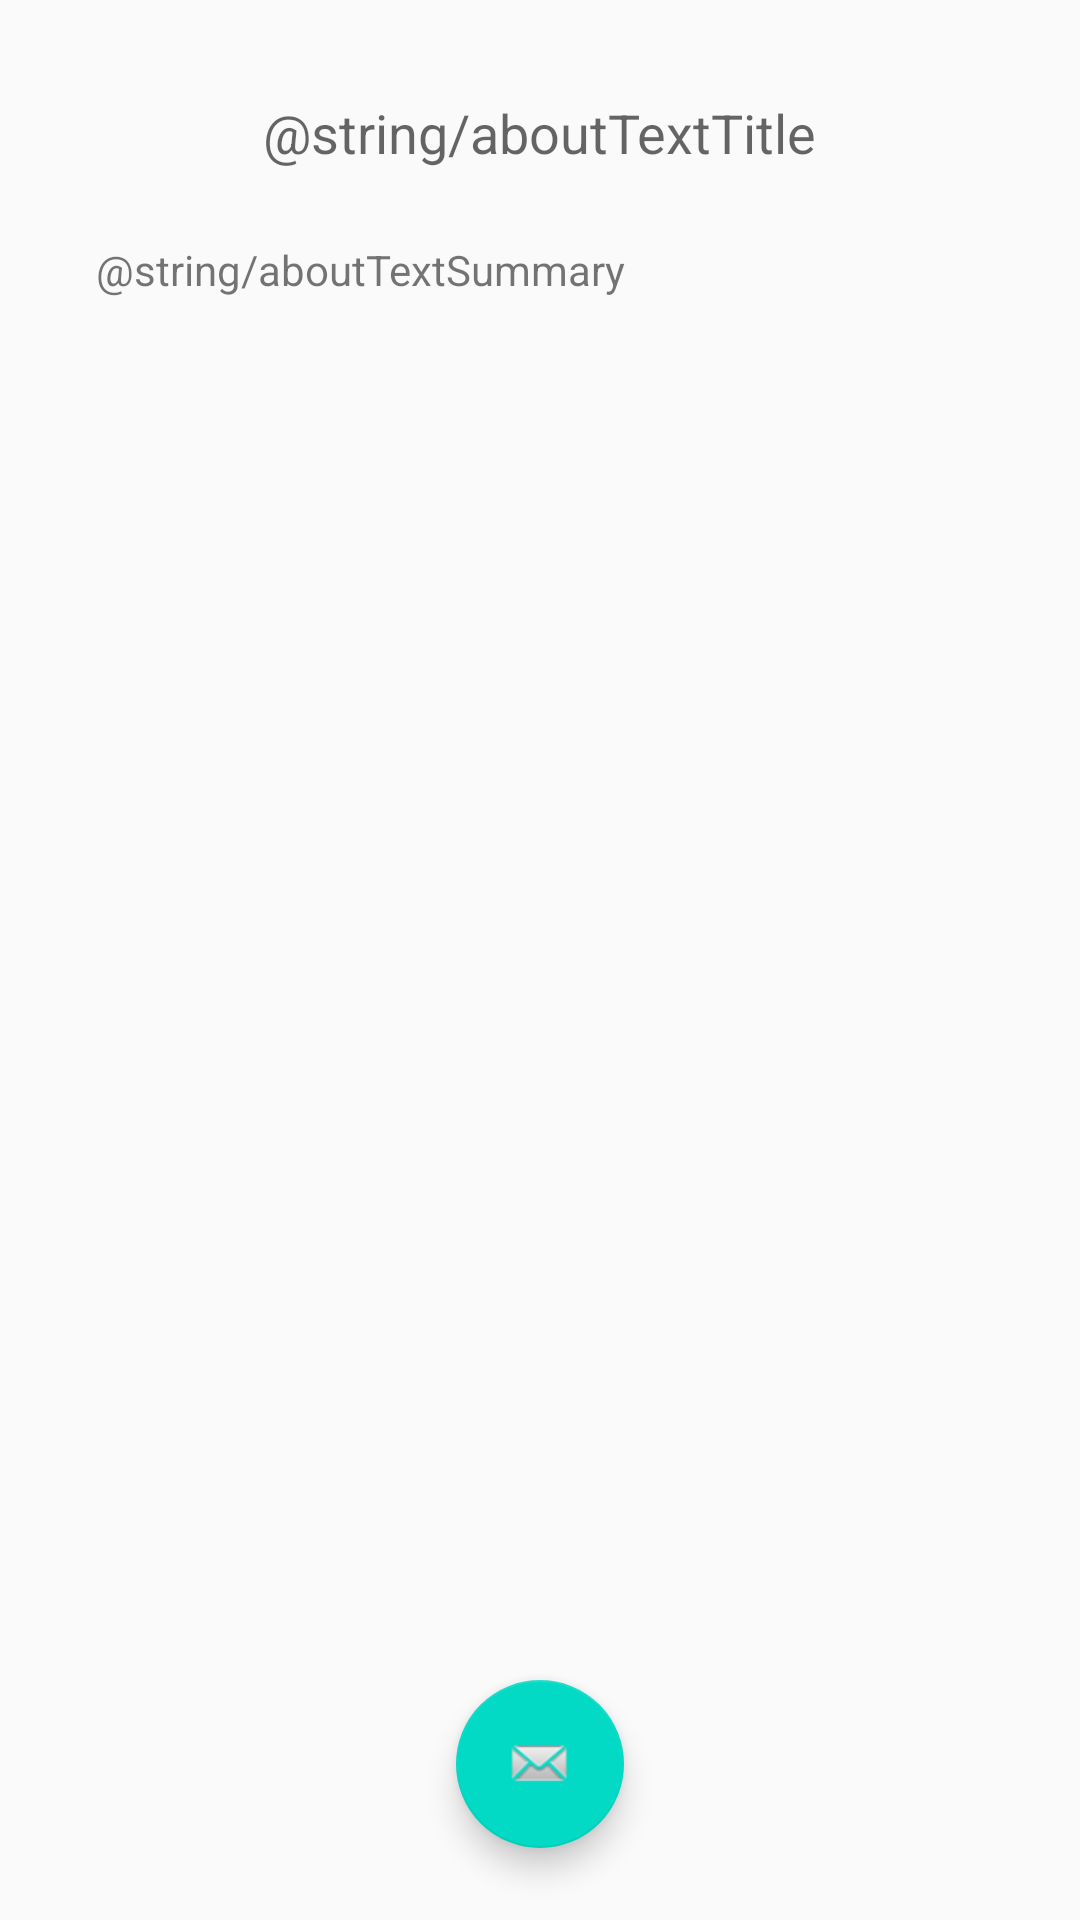

Reconstruct the res/layout file that produces this screen, plus the resources it refers to.
<!-- AndroidManifest.xml: application theme AppTheme -->
<!-- res/layout/activity_about.xml -->
<?xml version="1.0" encoding="utf-8"?>
<androidx.constraintlayout.widget.ConstraintLayout xmlns:android="http://schemas.android.com/apk/res/android"
    xmlns:app="http://schemas.android.com/apk/res-auto"
    xmlns:tools="http://schemas.android.com/tools"
    android:layout_width="match_parent"
    android:layout_height="match_parent"
    tools:context=".AboutActivity">


    <TextView
        android:id="@+id/aboutTextTitle"
        android:layout_width="wrap_content"
        android:layout_height="0dp"
        android:layout_marginTop="32dp"
        android:text="@string/aboutTextTitle"
        android:textAppearance="@style/TextAppearance.AppCompat.Medium"
        app:layout_constraintLeft_toLeftOf="parent"
        app:layout_constraintRight_toRightOf="parent"
        app:layout_constraintTop_toTopOf="parent" />

    <TextView
        android:id="@+id/aboutTextSummary"
        android:layout_width="0dp"
        android:layout_height="0dp"
        android:layout_marginLeft="32dp"
        android:layout_marginTop="24dp"
        android:layout_marginRight="32dp"
        android:layout_marginBottom="32dp"
        android:text="@string/aboutTextSummary"
        android:textAppearance="@style/TextAppearance.AppCompat.Small"
        app:layout_constraintBottom_toTopOf="@id/emailButton"
        app:layout_constraintLeft_toLeftOf="parent"
        app:layout_constraintRight_toRightOf="parent"
        app:layout_constraintTop_toBottomOf="@id/aboutTextTitle" />

    <com.google.android.material.floatingactionbutton.FloatingActionButton
        android:id="@+id/emailButton"
        android:layout_width="wrap_content"
        android:layout_height="wrap_content"
        android:layout_marginBottom="24dp"
        android:clickable="true"
        app:fabSize="auto"
        app:layout_constraintBottom_toBottomOf="parent"
        app:layout_constraintEnd_toEndOf="parent"
        app:layout_constraintStart_toStartOf="parent"
        app:layout_constraintTop_toBottomOf="@+id/aboutTextSummary"
        app:srcCompat="@android:drawable/sym_action_email" />

</androidx.constraintlayout.widget.ConstraintLayout>
<!-- resources referenced by this layout -->
<resources>
  <style name="AppTheme" parent="Theme.AppCompat.Light.DarkActionBar">
          
          <item name="colorPrimary">@color/colorPrimary</item>
          <item name="colorPrimaryDark">@color/colorPrimaryDark</item>
          <item name="colorAccent">@color/colorAccent</item>
      </style>
  <color name="colorPrimary">#6200EE</color>
  <color name="colorPrimaryDark">#3700B3</color>
  <color name="colorAccent">#03DAC5</color>
</resources>
